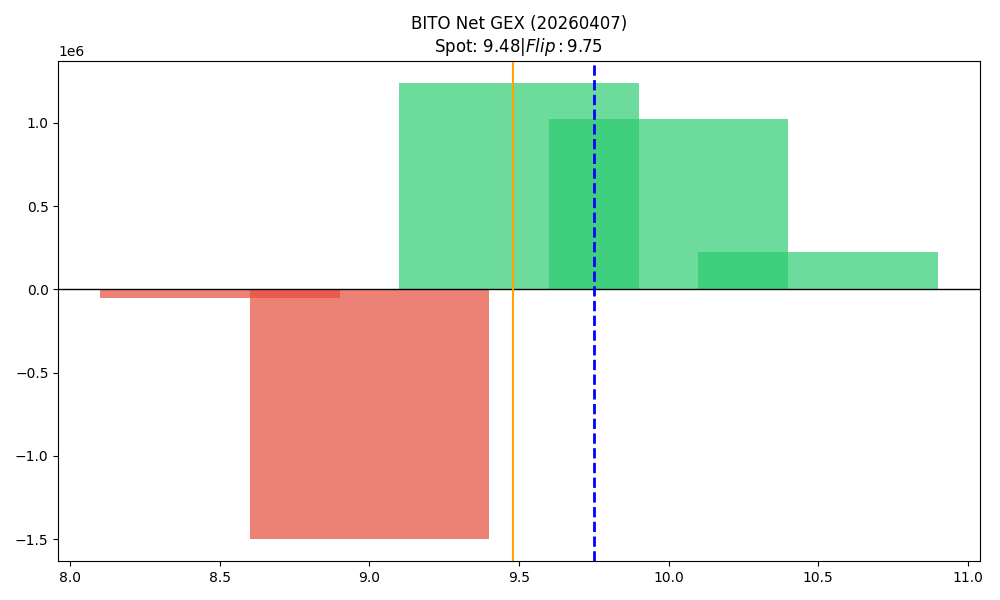

Values plotted in this chart, from the file beside it:
strike, call_gex, put_gex, call_dex, put_dex, net_greek_delta, net_gex
8.5, 5519, 57321, 17762, -34739, -0.1079, -51802
9.0, 531035, 2027495, 789719, -2706789, -0.3726, -1496459
9.5, 1237516, 45.12, 1060042, -726167, 0.07729, 1237470
10.0, 1020612, 0.0, 810992, -1403988, -0.09538, 1020612
10.5, 225394, 0.0, 163521, -63516, 0.06052, 225394
